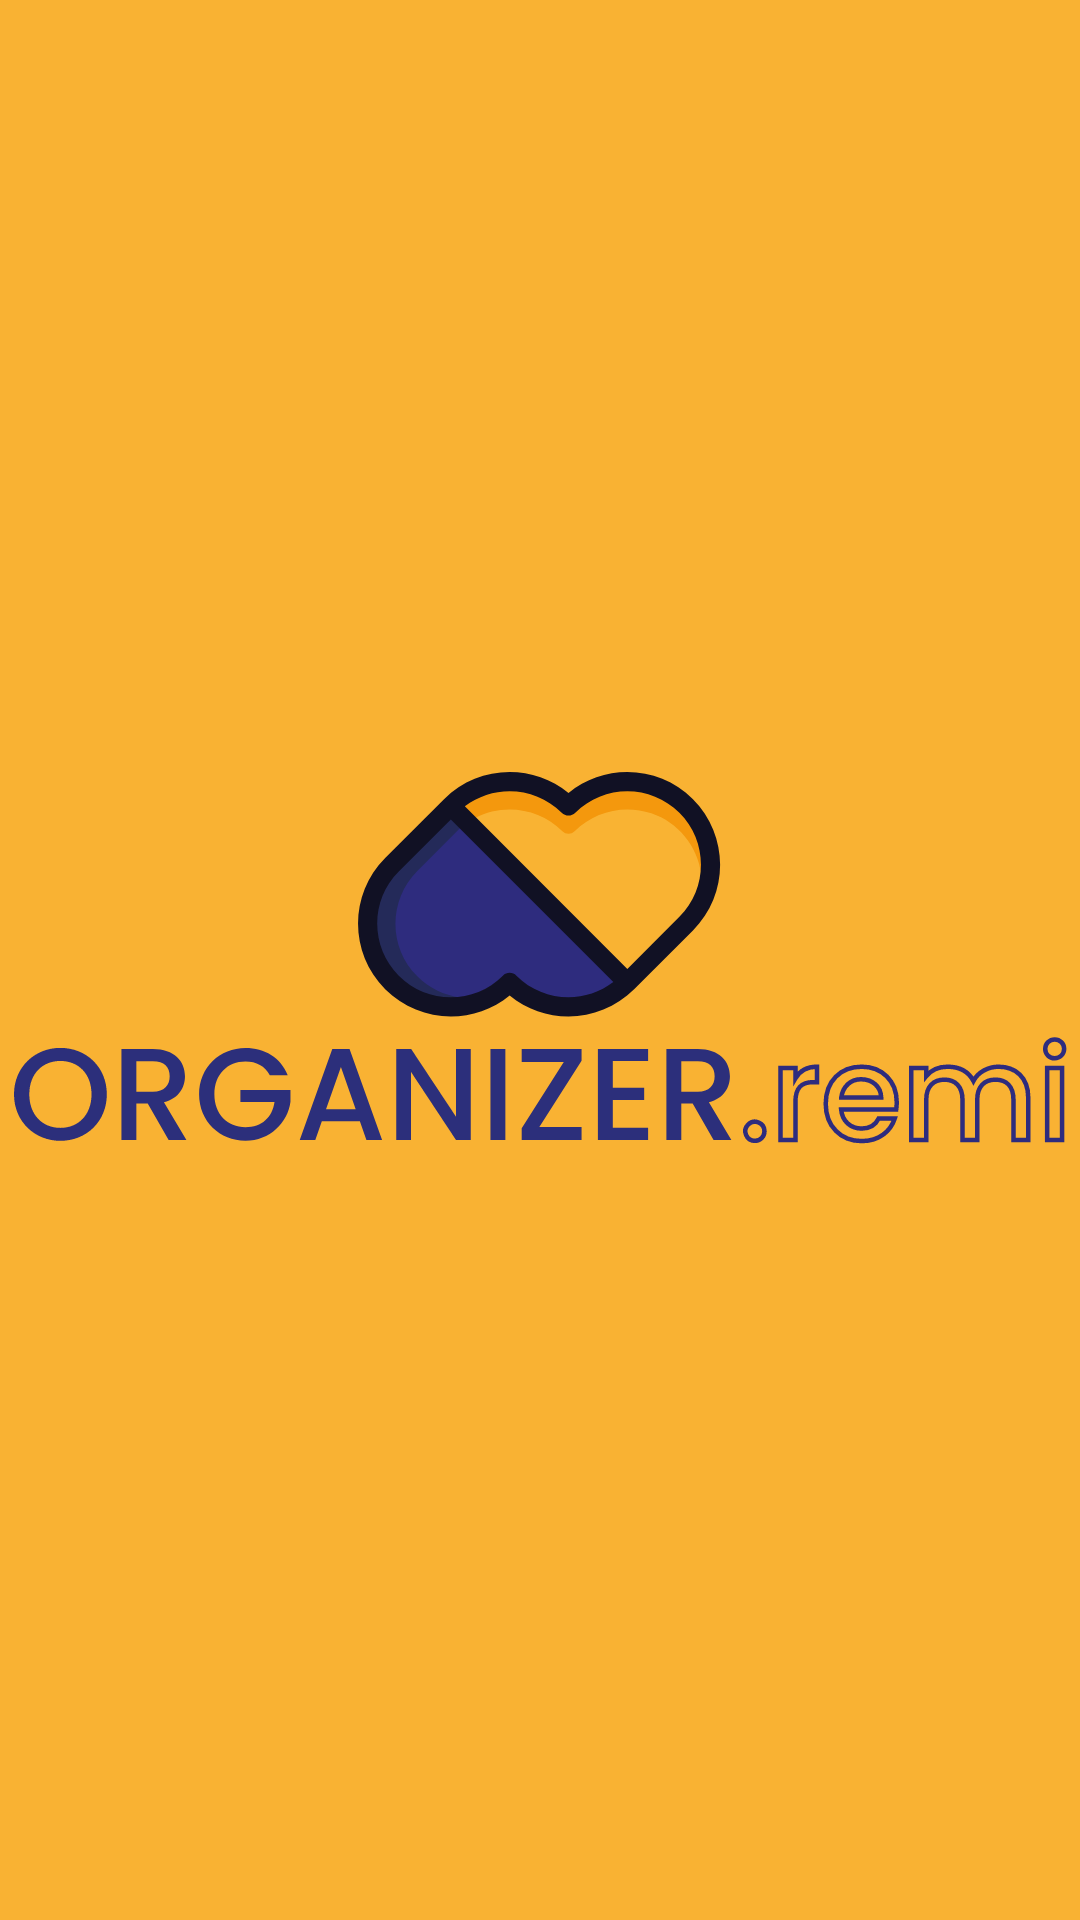

Layout XML and referenced resources for this Android screen:
<!-- AndroidManifest.xml: application theme Theme.RemiOrganizer -->
<!-- res/layout/activity_loading.xml -->
<?xml version="1.0" encoding="utf-8"?>
<androidx.constraintlayout.widget.ConstraintLayout xmlns:android="http://schemas.android.com/apk/res/android"
    xmlns:app="http://schemas.android.com/apk/res-auto"
    xmlns:tools="http://schemas.android.com/tools"
    android:layout_width="match_parent"
    android:layout_height="match_parent"
    android:background="@drawable/loading_background"
    tools:context=".LoadingActivity">

    <ImageView
        android:id="@+id/imageView"
        android:layout_width="wrap_content"
        android:layout_height="wrap_content"
        app:layout_constraintBottom_toBottomOf="parent"
        app:layout_constraintEnd_toEndOf="parent"
        app:layout_constraintStart_toStartOf="parent"
        app:layout_constraintTop_toTopOf="parent"
        app:layout_constraintVertical_bias="0.499"
        app:srcCompat="@drawable/logo" />
</androidx.constraintlayout.widget.ConstraintLayout>
<!-- resources referenced by this layout -->
<resources>
  <!-- drawable loading_background: png bitmap (drawable-hdpi, 17232 bytes) -->
  <!-- drawable logo: png bitmap (drawable-hdpi, 20153 bytes) -->
  <style name="Theme.RemiOrganizer" parent="Theme.MaterialComponents.DayNight.DarkActionBar">
          
          <item name="colorPrimary">@color/purple_500</item>
          <item name="colorPrimaryVariant">@color/purple_700</item>
          <item name="colorOnPrimary">@color/white</item>
          
          <item name="colorSecondary">@color/teal_200</item>
          <item name="colorSecondaryVariant">@color/teal_700</item>
          <item name="colorOnSecondary">@color/black</item>
          
          <item name="android:statusBarColor" tools:targetApi="l">?attr/colorPrimaryVariant</item>
          
      </style>
  <color name="purple_500">#FF6200EE</color>
  <color name="purple_700">#FF3700B3</color>
  <color name="white">#FFFFFFFF</color>
  <color name="teal_200">#FF03DAC5</color>
  <color name="teal_700">#FF018786</color>
  <color name="black">#FF000000</color>
</resources>
